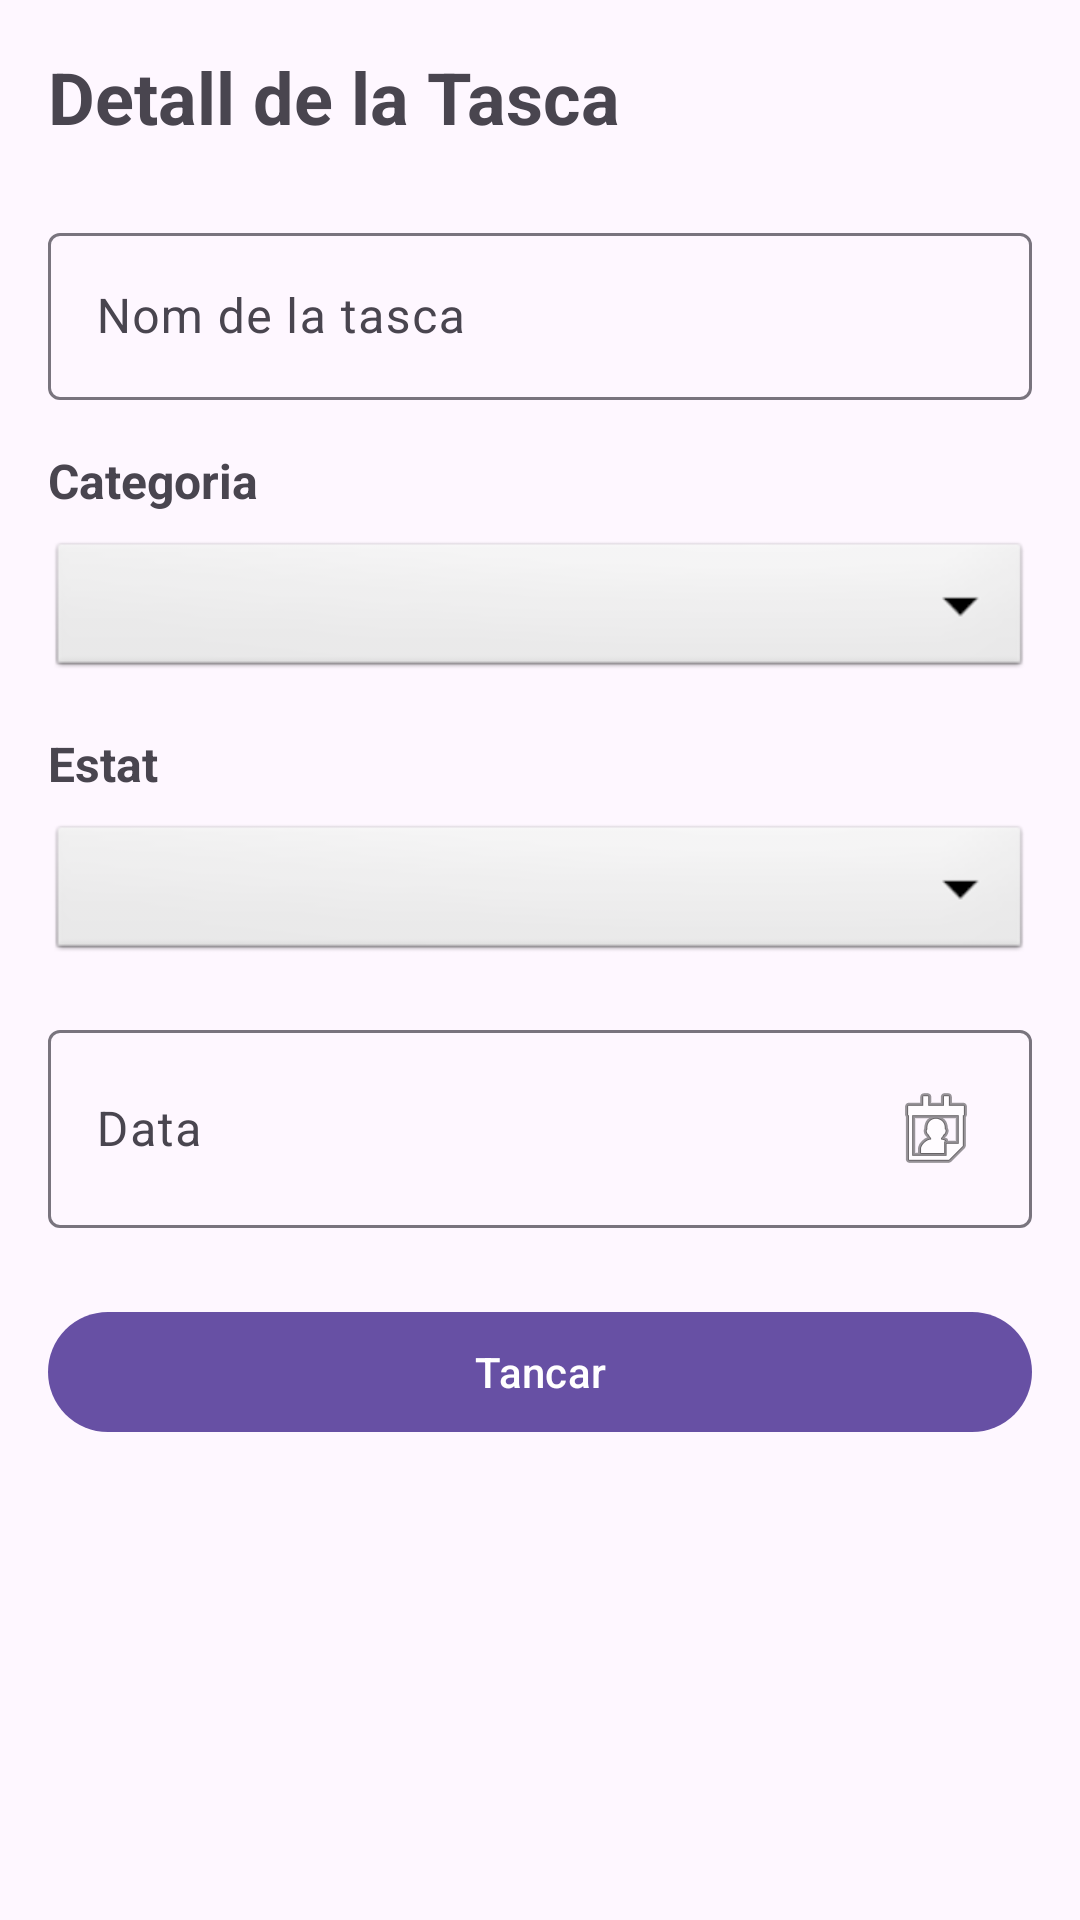

Android layout source for this screen:
<!-- AndroidManifest.xml: application theme Theme.ProvaPractica02 -->
<!-- res/layout/fragment_editar_tasca.xml -->
<?xml version="1.0" encoding="utf-8"?>
<ScrollView xmlns:android="http://schemas.android.com/apk/res/android"
    android:layout_width="match_parent"
    android:layout_height="match_parent"
    android:fillViewport="true">

    <LinearLayout
        android:layout_width="match_parent"
        android:layout_height="wrap_content"
        android:orientation="vertical"
        android:padding="16dp">

        <TextView
            android:layout_width="match_parent"
            android:layout_height="wrap_content"
            android:layout_marginBottom="24dp"
            android:text="Detall de la Tasca"
            android:textSize="24sp"
            android:textStyle="bold" />

        <com.google.android.material.textfield.TextInputLayout
            android:id="@+id/tilNom"
            android:layout_width="match_parent"
            android:layout_height="wrap_content"
            android:layout_marginBottom="16dp"
            android:hint="Nom de la tasca">

            <com.google.android.material.textfield.TextInputEditText
                android:id="@+id/etNom"
                android:layout_width="match_parent"
                android:layout_height="wrap_content"
                android:inputType="text"
                android:maxLines="1" />

        </com.google.android.material.textfield.TextInputLayout>

        <TextView
            android:layout_width="match_parent"
            android:layout_height="wrap_content"
            android:layout_marginBottom="8dp"
            android:text="Categoria"
            android:textSize="16sp"
            android:textStyle="bold" />

        <Spinner
            android:id="@+id/spinnerCategoria"
            android:layout_width="match_parent"
            android:layout_height="wrap_content"
            android:layout_marginBottom="16dp"
            android:background="@android:drawable/btn_dropdown"
            android:minHeight="48dp" />

        <TextView
            android:layout_width="match_parent"
            android:layout_height="wrap_content"
            android:layout_marginBottom="8dp"
            android:text="Estat"
            android:textSize="16sp"
            android:textStyle="bold" />

        <Spinner
            android:id="@+id/spinnerEstat"
            android:layout_width="match_parent"
            android:layout_height="wrap_content"
            android:layout_marginBottom="16dp"
            android:background="@android:drawable/btn_dropdown"
            android:minHeight="48dp" />

        <com.google.android.material.textfield.TextInputLayout
            android:layout_width="match_parent"
            android:layout_height="wrap_content"
            android:layout_marginBottom="24dp"
            android:hint="Data">

            <com.google.android.material.textfield.TextInputEditText
                android:id="@+id/etData"
                android:layout_width="match_parent"
                android:layout_height="wrap_content"
                android:clickable="true"
                android:drawableEnd="@android:drawable/ic_menu_my_calendar"
                android:focusable="false"
                android:inputType="none" />

        </com.google.android.material.textfield.TextInputLayout>

        <com.google.android.material.button.MaterialButton
            android:id="@+id/btnTancar"
            android:layout_width="match_parent"
            android:layout_height="wrap_content"
            android:text="Tancar" />

    </LinearLayout>

</ScrollView>
<!-- resources referenced by this layout -->
<resources>
  <style name="Theme.ProvaPractica02" parent="Base.Theme.ProvaPractica02" />
  <style name="Base.Theme.ProvaPractica02" parent="Theme.Material3.DayNight.NoActionBar">
          
          
      </style>
</resources>
